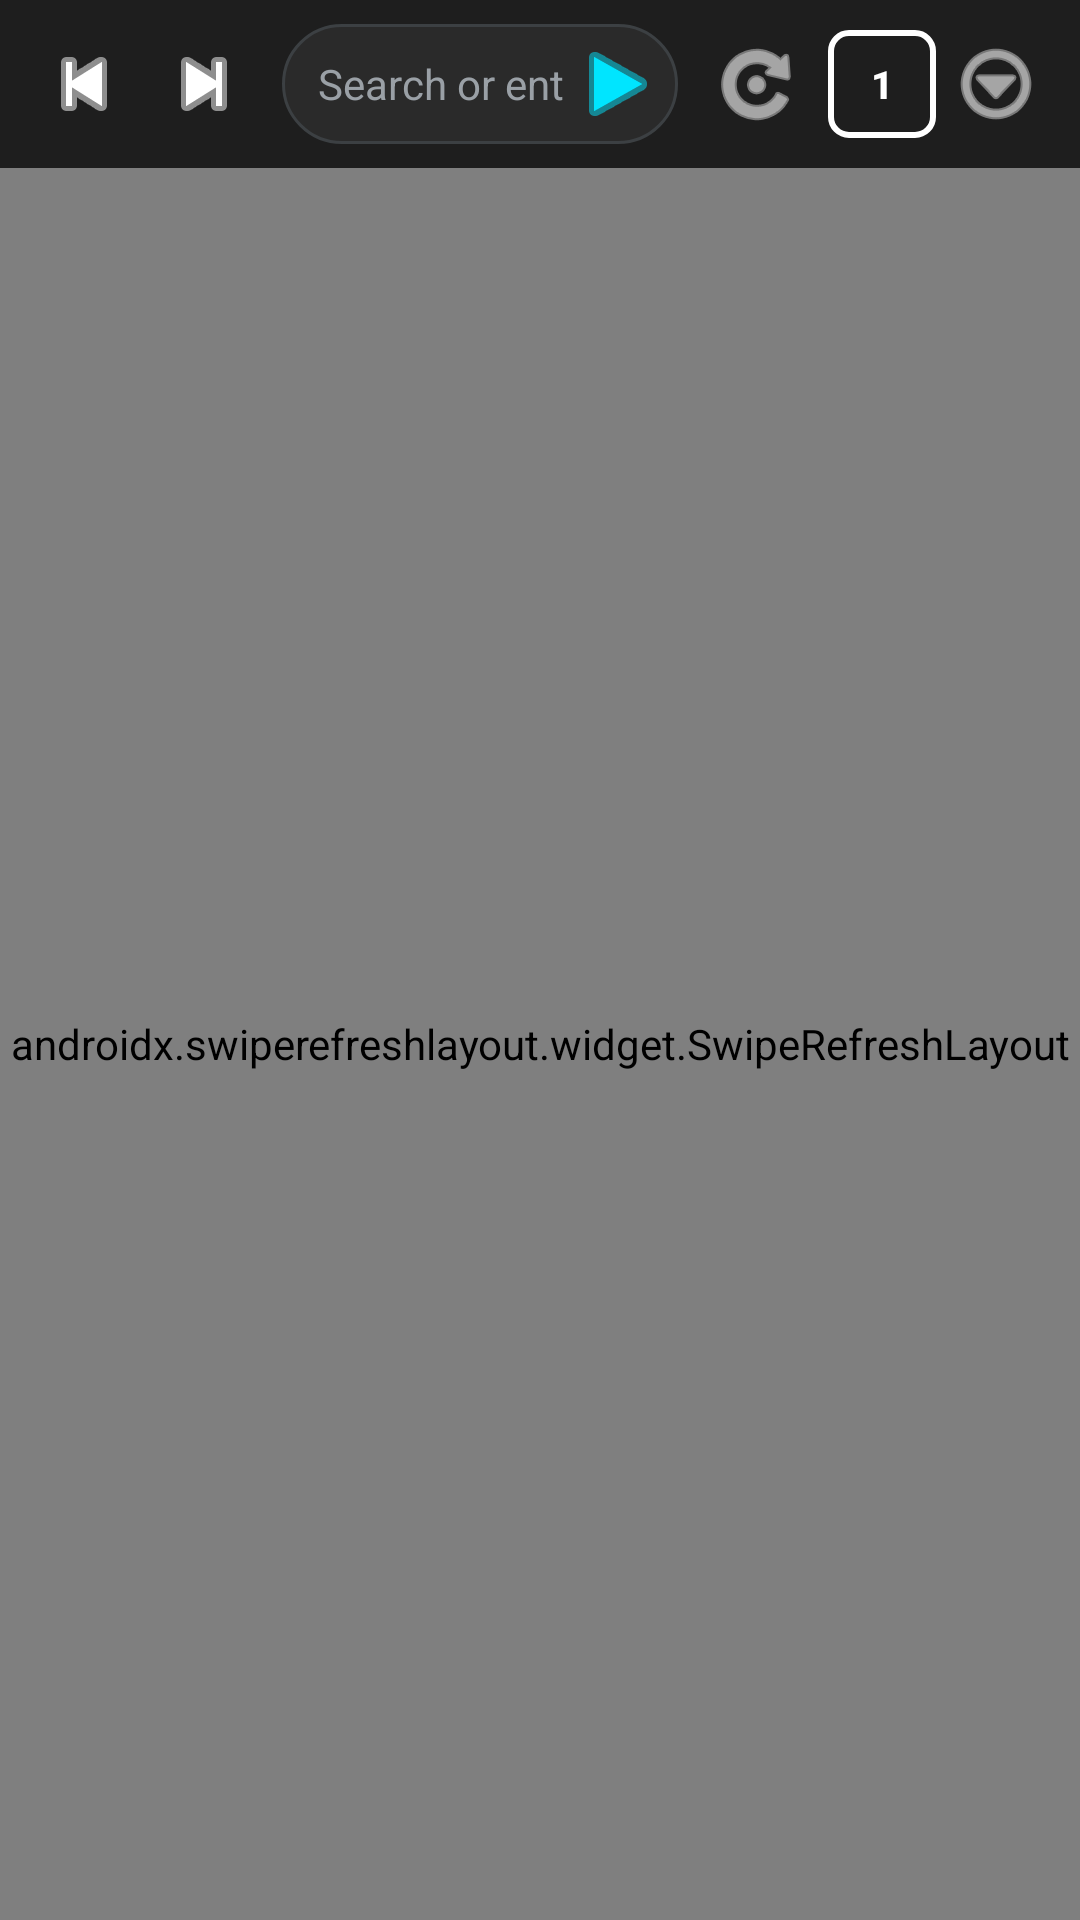

Produce the Android XML layout that renders to this screen, including the resource entries it uses.
<!-- AndroidManifest.xml: application theme Theme.VideoBrowser -->
<!-- res/layout/activity_main.xml -->
<?xml version="1.0" encoding="utf-8"?>
<androidx.constraintlayout.widget.ConstraintLayout
    xmlns:android="http://schemas.android.com/apk/res/android"
    xmlns:app="http://schemas.android.com/apk/res-auto"
    android:layout_width="match_parent"
    android:layout_height="match_parent"
    android:background="@color/background">

    
    <LinearLayout
        android:id="@+id/toolbarLayout"
        android:layout_width="0dp"
        android:layout_height="56dp"
        android:background="@color/surface"
        android:gravity="center_vertical"
        android:orientation="horizontal"
        android:paddingHorizontal="8dp"
        app:layout_constraintTop_toTopOf="parent"
        app:layout_constraintStart_toStartOf="parent"
        app:layout_constraintEnd_toEndOf="parent">

        <ImageButton
            android:id="@+id/btnBack"
            android:layout_width="40dp"
            android:layout_height="40dp"
            android:background="?attr/selectableItemBackgroundBorderless"
            android:src="@android:drawable/ic_media_previous"
            android:contentDescription="Back"
            app:tint="@color/text_primary" />

        <ImageButton
            android:id="@+id/btnForward"
            android:layout_width="40dp"
            android:layout_height="40dp"
            android:background="?attr/selectableItemBackgroundBorderless"
            android:src="@android:drawable/ic_media_next"
            android:contentDescription="Forward"
            app:tint="@color/text_primary" />

        
        <FrameLayout
            android:layout_width="0dp"
            android:layout_height="40dp"
            android:layout_weight="1"
            android:layout_marginHorizontal="6dp"
            android:background="@drawable/bg_omnibox">

            <EditText
                android:id="@+id/editAddressBar"
                android:layout_width="match_parent"
                android:layout_height="match_parent"
                android:background="@null"
                android:hint="@string/search_or_enter_url"
                android:textColorHint="@color/text_secondary"
                android:textColor="@color/text_primary"
                android:textSize="14sp"
                android:paddingStart="12dp"
                android:paddingEnd="38dp"
                android:imeOptions="actionGo"
                android:inputType="textUri"
                android:singleLine="true" />

            <ImageButton
                android:id="@+id/btnPastePlay"
                android:layout_width="32dp"
                android:layout_height="32dp"
                android:layout_gravity="end|center_vertical"
                android:layout_marginEnd="4dp"
                android:background="?attr/selectableItemBackgroundBorderless"
                android:src="@android:drawable/ic_media_play"
                android:contentDescription="Paste &amp; Play Link"
                app:tint="@color/teal_accent" />
        </FrameLayout>

        <ImageButton
            android:id="@+id/btnRefresh"
            android:layout_width="40dp"
            android:layout_height="40dp"
            android:background="?attr/selectableItemBackgroundBorderless"
            android:src="@android:drawable/ic_menu_rotate"
            android:contentDescription="Refresh"
            app:tint="@color/text_primary" />

        <Button
            android:id="@+id/btnTabs"
            android:layout_width="36dp"
            android:layout_height="36dp"
            android:background="@drawable/bg_tab_badge"
            android:text="1"
            android:textColor="@color/text_primary"
            android:textSize="13sp"
            android:textStyle="bold"
            android:layout_marginStart="4dp" />

        <ImageButton
            android:id="@+id/btnMenu"
            android:layout_width="40dp"
            android:layout_height="40dp"
            android:background="?attr/selectableItemBackgroundBorderless"
            android:src="@android:drawable/ic_menu_more"
            android:contentDescription="Menu"
            app:tint="@color/text_primary" />
    </LinearLayout>

    
    <ProgressBar
        android:id="@+id/pageProgressBar"
        style="?android:attr/progressBarStyleHorizontal"
        android:layout_width="0dp"
        android:layout_height="3dp"
        android:indeterminate="false"
        android:max="100"
        android:progress="0"
        android:progressTint="@color/accent"
        android:visibility="gone"
        app:layout_constraintTop_toBottomOf="@id/toolbarLayout"
        app:layout_constraintStart_toStartOf="parent"
        app:layout_constraintEnd_toEndOf="parent" />

    
    <androidx.swiperefreshlayout.widget.SwipeRefreshLayout
        android:id="@+id/swipeRefresh"
        android:layout_width="0dp"
        android:layout_height="0dp"
        app:layout_constraintTop_toBottomOf="@id/pageProgressBar"
        app:layout_constraintBottom_toBottomOf="parent"
        app:layout_constraintStart_toStartOf="parent"
        app:layout_constraintEnd_toEndOf="parent">

        <FrameLayout
            android:id="@+id/webViewContainer"
            android:layout_width="match_parent"
            android:layout_height="match_parent" />
    </androidx.swiperefreshlayout.widget.SwipeRefreshLayout>

    
    <androidx.cardview.widget.CardView
        android:id="@+id/bannerVideoDetected"
        android:layout_width="0dp"
        android:layout_height="wrap_content"
        android:layout_margin="16dp"
        android:visibility="gone"
        app:cardCornerRadius="16dp"
        app:cardElevation="10dp"
        app:cardBackgroundColor="@color/surface_variant"
        app:layout_constraintBottom_toBottomOf="parent"
        app:layout_constraintStart_toStartOf="parent"
        app:layout_constraintEnd_toEndOf="parent">

        <LinearLayout
            android:layout_width="match_parent"
            android:layout_height="wrap_content"
            android:orientation="horizontal"
            android:gravity="center_vertical"
            android:padding="12dp">

            <TextView
                android:layout_width="wrap_content"
                android:layout_height="wrap_content"
                android:text="🎬"
                android:textSize="28sp"
                android:layout_marginEnd="10dp" />

            <LinearLayout
                android:layout_width="0dp"
                android:layout_height="wrap_content"
                android:layout_weight="1"
                android:orientation="vertical">

                <TextView
                    android:id="@+id/txtSniffedTitle"
                    android:layout_width="match_parent"
                    android:layout_height="wrap_content"
                    android:text="Video Detected"
                    android:textColor="@color/text_primary"
                    android:textStyle="bold"
                    android:textSize="14sp"
                    android:maxLines="1"
                    android:ellipsize="end" />

                <TextView
                    android:id="@+id/txtSniffedUrl"
                    android:layout_width="match_parent"
                    android:layout_height="wrap_content"
                    android:text="https://..."
                    android:textColor="@color/text_secondary"
                    android:textSize="12sp"
                    android:maxLines="1"
                    android:ellipsize="end" />
            </LinearLayout>

            <com.google.android.material.button.MaterialButton
                android:id="@+id/btnPlaySniffed"
                android:layout_width="wrap_content"
                android:layout_height="wrap_content"
                android:text="Play ▶"
                android:textAllCaps="false"
                android:textSize="13sp"
                android:backgroundTint="@color/primary"
                android:layout_marginStart="8dp" />

            <ImageButton
                android:id="@+id/btnCloseBanner"
                android:layout_width="32dp"
                android:layout_height="32dp"
                android:background="?attr/selectableItemBackgroundBorderless"
                android:src="@android:drawable/ic_menu_close_clear_cancel"
                app:tint="@color/text_secondary"
                android:contentDescription="Close"
                android:layout_marginStart="4dp" />
        </LinearLayout>
    </androidx.cardview.widget.CardView>

</androidx.constraintlayout.widget.ConstraintLayout>
<!-- resources referenced by this layout -->
<resources>
  <color name="accent">#4285f4</color>
  <color name="background">#121212</color>
  <color name="primary">#1a73e8</color>
  <color name="surface">#1e1e1e</color>
  <color name="surface_variant">#2a2a2a</color>
  <color name="teal_accent">#00e5ff</color>
  <color name="text_primary">#ffffff</color>
  <color name="text_secondary">#9aa0a6</color>
  <!-- drawable bg_omnibox (drawable) -->
  <?xml version="1.0" encoding="utf-8"?>
  <shape xmlns:android="http://schemas.android.com/apk/res/android"
      android:shape="rectangle">
      <corners android:radius="20dp" />
      <solid android:color="@color/surface_variant" />
      <stroke android:width="1dp" android:color="@color/border_color" />
  </shape>
  <!-- drawable bg_tab_badge (drawable) -->
  <?xml version="1.0" encoding="utf-8"?>
  <shape xmlns:android="http://schemas.android.com/apk/res/android"
      android:shape="rectangle">
      <corners android:radius="6dp" />
      <solid android:color="@android:color/transparent" />
      <stroke android:width="2dp" android:color="@color/text_primary" />
  </shape>
  <string name="search_or_enter_url">Search or enter web address…</string>
  <style name="Theme.VideoBrowser" parent="Theme.Material3.Dark.NoActionBar">
          <item name="colorPrimary">@color/primary</item>
          <item name="colorOnPrimary">@color/white</item>
          <item name="android:statusBarColor">@color/surface</item>
          <item name="android:navigationBarColor">@color/surface</item>
      </style>
  <color name="border_color">#3c4043</color>
  <color name="white">#ffffff</color>
</resources>
